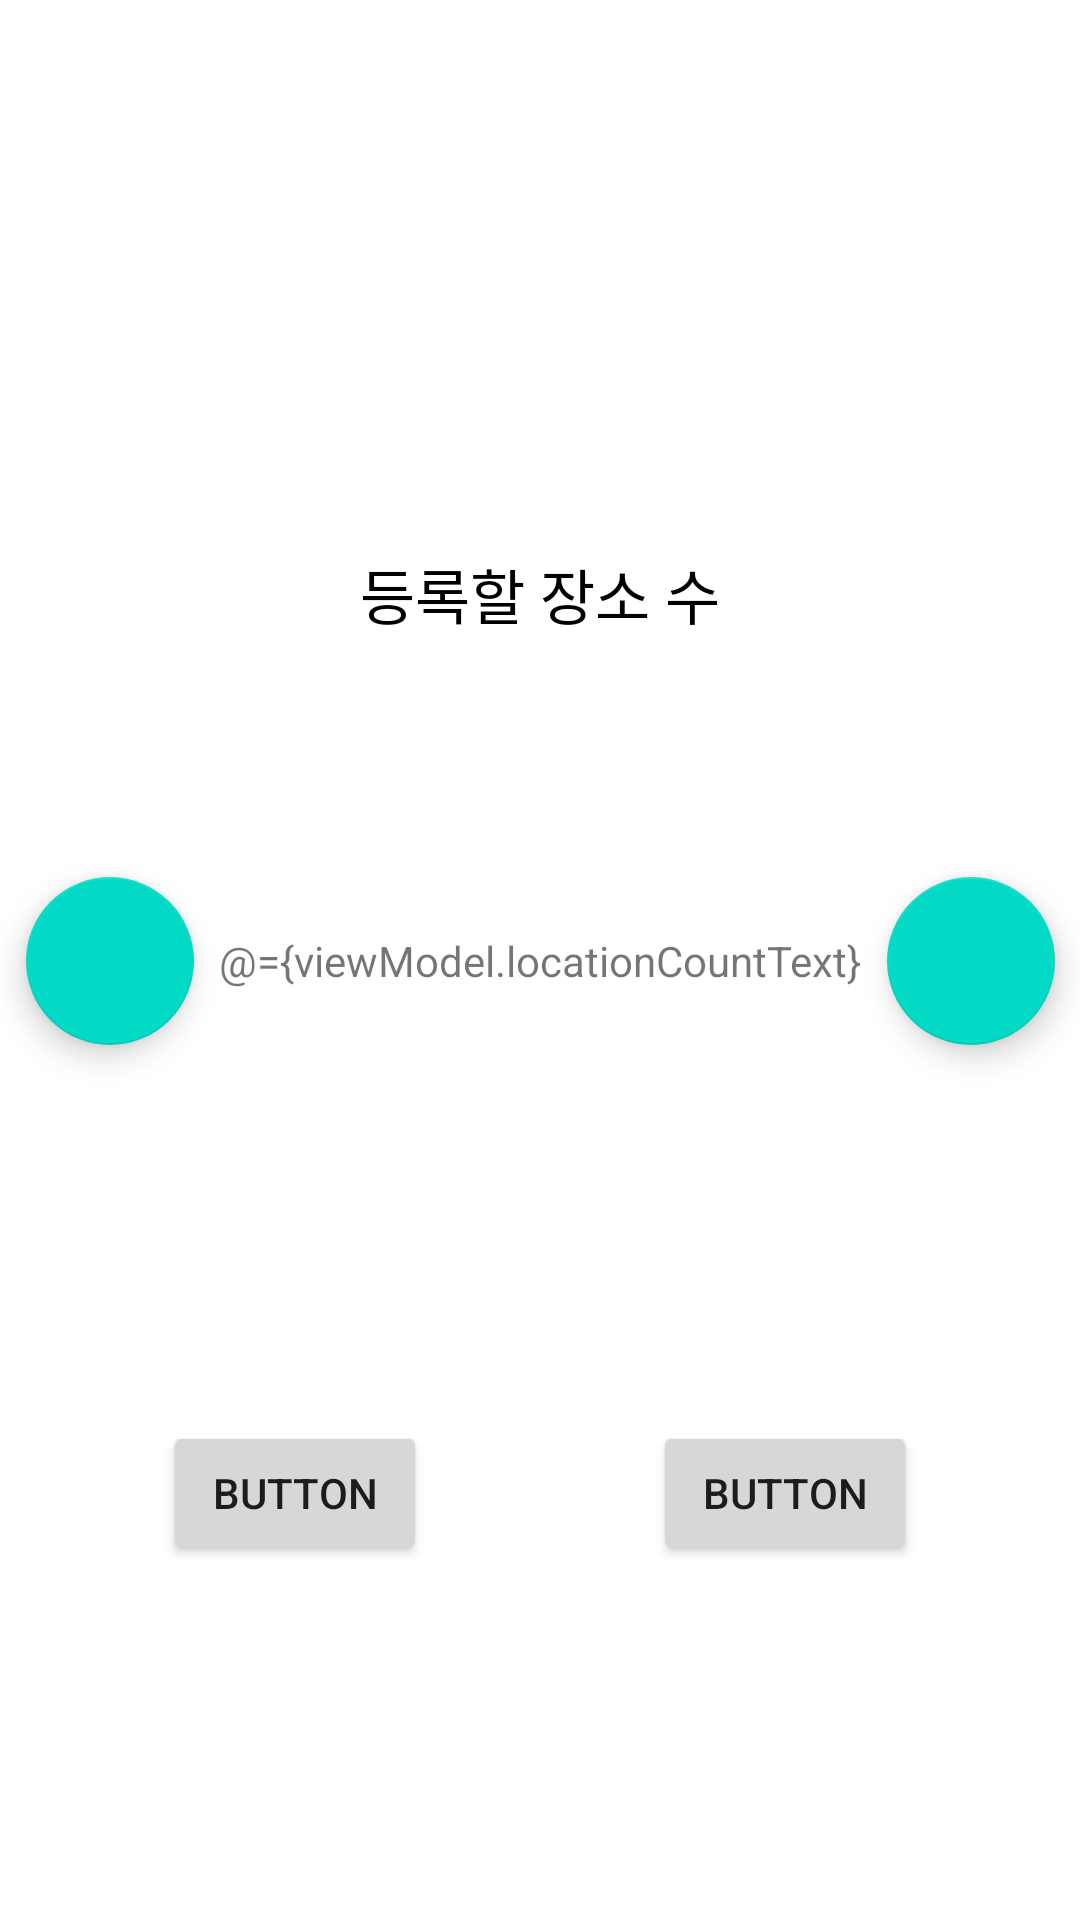

Layout XML and referenced resources for this Android screen:
<!-- AndroidManifest.xml: application theme Theme.DateCourse -->
<!-- res/layout/addlocation_count.xml -->
<?xml version="1.0" encoding="utf-8"?>
<layout xmlns:app="http://schemas.android.com/apk/res-auto"
    xmlns:tools="http://schemas.android.com/tools"
    xmlns:android="http://schemas.android.com/apk/res/android">
    <data>
        <variable
            name="fragment"
            type="com.seokee.datecourse.view.main.addlocation.AddLocationCount" />
        <variable
            name="viewModel"
            type="com.seokee.datecourse.view.main.addlocation.AddLocationViewModel" />
    </data>
    <androidx.constraintlayout.widget.ConstraintLayout
        android:layout_width="match_parent"
        android:layout_height="match_parent">

        <TextView
            android:id="@+id/textView8"
            android:layout_width="wrap_content"
            android:layout_height="wrap_content"
            android:text="@string/whatCount"
            android:textColor="@color/black"
            android:textSize="20sp"
            app:layout_constraintBottom_toBottomOf="parent"
            app:layout_constraintEnd_toEndOf="parent"
            app:layout_constraintHorizontal_bias="0.5"
            app:layout_constraintStart_toStartOf="parent"
            app:layout_constraintTop_toTopOf="parent"
            app:layout_constraintVertical_bias="0.3" />

        <TextView
            android:id="@+id/textView9"
            android:layout_width="wrap_content"
            android:layout_height="wrap_content"
            android:text="@={viewModel.locationCountText}"
            app:layout_constraintBottom_toBottomOf="parent"
            app:layout_constraintEnd_toEndOf="parent"
            app:layout_constraintStart_toStartOf="parent"
            app:layout_constraintTop_toTopOf="parent" />

        <com.google.android.material.floatingactionbutton.FloatingActionButton
            android:id="@+id/floatingActionButton"
            android:layout_width="wrap_content"
            android:layout_height="wrap_content"
            android:clickable="true"
            app:layout_constraintBottom_toBottomOf="@+id/textView9"
            app:layout_constraintEnd_toEndOf="parent"
            app:layout_constraintStart_toEndOf="@+id/textView9"
            app:layout_constraintTop_toTopOf="@+id/textView9"
            app:srcCompat="@drawable/ic_add" />

        <com.google.android.material.floatingactionbutton.FloatingActionButton
            android:id="@+id/floatingActionButton2"
            android:layout_width="wrap_content"
            android:layout_height="wrap_content"
            android:clickable="true"
            app:layout_constraintBottom_toBottomOf="@+id/textView9"
            app:layout_constraintEnd_toStartOf="@+id/textView9"
            app:layout_constraintStart_toStartOf="parent"
            app:layout_constraintTop_toTopOf="@+id/textView9"
            app:srcCompat="@drawable/ic_remove" />

        <Button
            android:id="@+id/button"
            android:layout_width="wrap_content"
            android:layout_height="wrap_content"
            android:text="Button"
            app:layout_constraintBottom_toBottomOf="parent"
            app:layout_constraintEnd_toEndOf="parent"
            app:layout_constraintHorizontal_bias="0.8"
            app:layout_constraintStart_toStartOf="parent"
            app:layout_constraintTop_toTopOf="parent"
            app:layout_constraintVertical_bias="0.8" />

        <Button
            android:id="@+id/button2"
            android:layout_width="wrap_content"
            android:layout_height="wrap_content"
            android:text="Button"
            app:layout_constraintBottom_toBottomOf="parent"
            app:layout_constraintEnd_toEndOf="parent"
            app:layout_constraintHorizontal_bias="0.2"
            app:layout_constraintStart_toStartOf="parent"
            app:layout_constraintTop_toTopOf="parent"
            app:layout_constraintVertical_bias="0.8" />
    </androidx.constraintlayout.widget.ConstraintLayout>
</layout>
<!-- resources referenced by this layout -->
<resources>
  <color name="black">#FF000000</color>
  <string name="whatCount">등록할 장소 수</string>
  <style name="Theme.DateCourse" parent="Theme.MaterialComponents.DayNight.NoActionBar">
          
          <item name="colorPrimary">@color/purple_500</item>
          <item name="colorPrimaryVariant">@color/purple_700</item>
          <item name="colorOnPrimary">@color/white</item>
          
          <item name="colorSecondary">@color/teal_200</item>
          <item name="colorSecondaryVariant">@color/teal_700</item>
          <item name="colorOnSecondary">@color/black</item>
          
          <item name="android:windowLightStatusBar" tools:targetApi="m">true</item>
          <item name="android:statusBarColor">@android:color/transparent</item>
          <item name="android:navigationBarColor">@android:color/transparent</item>
          <item name="android:enforceNavigationBarContrast" tools:targetApi="q">false</item>
          <item name="android:enforceStatusBarContrast" tools:targetApi="q">false</item>
          
      </style>
  <color name="purple_500">#FF6200EE</color>
  <color name="purple_700">#FF3700B3</color>
  <color name="white">#FFFFFFFF</color>
  <color name="teal_200">#FF03DAC5</color>
  <color name="teal_700">#FF018786</color>
</resources>
